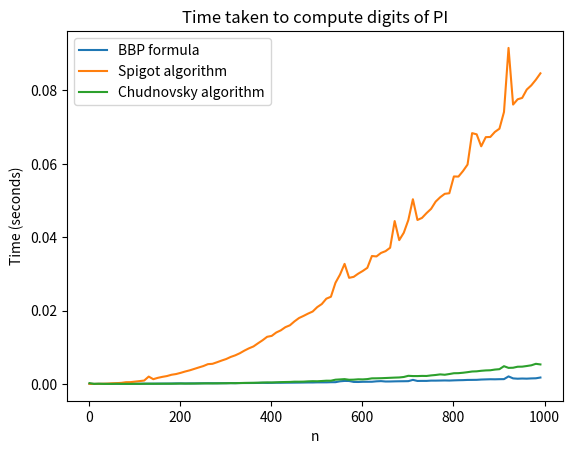

Reproduce this figure in Python.
import time
import matplotlib.pyplot as plt

# BBP formula
def bbp(n):
    pi = 0
    for k in range(n):
        pi += (1/16**k) * ((4/(8*k+1)) - (2/(8*k+4)) - (1/(8*k+5)) - (1/(8*k+6)))
    return int(pi * 16) % 16

# Spigot algorithm
def spigot(n):
    digits = [2]
    for i in range(1, n+1):
        carry = 0
        for j in reversed(range(len(digits))):
            num = 10 * digits[j] + carry
            digits[j] = num // (2*i - 1)
            carry = num % (2*i - 1)
        while carry > 0:
            digits.insert(0, carry % 10)
            carry //= 10
    return digits[-1]

# Chudnovsky algorithm
from math import factorial, sqrt
from decimal import Decimal, getcontext


def chudnovsky(n):
    getcontext().prec = n+1
    k = n // 14
    sum = Decimal(0)
    for i in range(k+1):
        num = (-1)**i * factorial(6*i) * (13591409 + 545140134*i)
        den = factorial(3*i) * factorial(i)**3 * 640320**(3*i)
        sum += Decimal(num) / Decimal(den)
    sum *= Decimal(12)
    x = Decimal(sqrt(10005)) * sum
    y = int(x * 10**n) // 10
    return y % 10


# Measure the time it takes to compute each digit of PI
n_values = list(range(1, 1001, 10))
times_bbp = []
times_spigot = []
times_chudnovsky = []

for n in n_values:
    start_time = time.time()
    bbp(n)
    times_bbp.append(time.time() - start_time)

    start_time = time.time()
    spigot(n)
    times_spigot.append(time.time() - start_time)

    start_time = time.time()
    chudnovsky(n)
    times_chudnovsky.append(time.time() - start_time)

# Plot the results
plt.plot(n_values, times_bbp, label='BBP formula')
plt.plot(n_values, times_spigot, label='Spigot algorithm')
plt.plot(n_values, times_chudnovsky, label='Chudnovsky algorithm')
plt.xlabel('n')
plt.ylabel('Time (seconds)')
plt.title('Time taken to compute digits of PI')
plt.legend()
plt.show()
